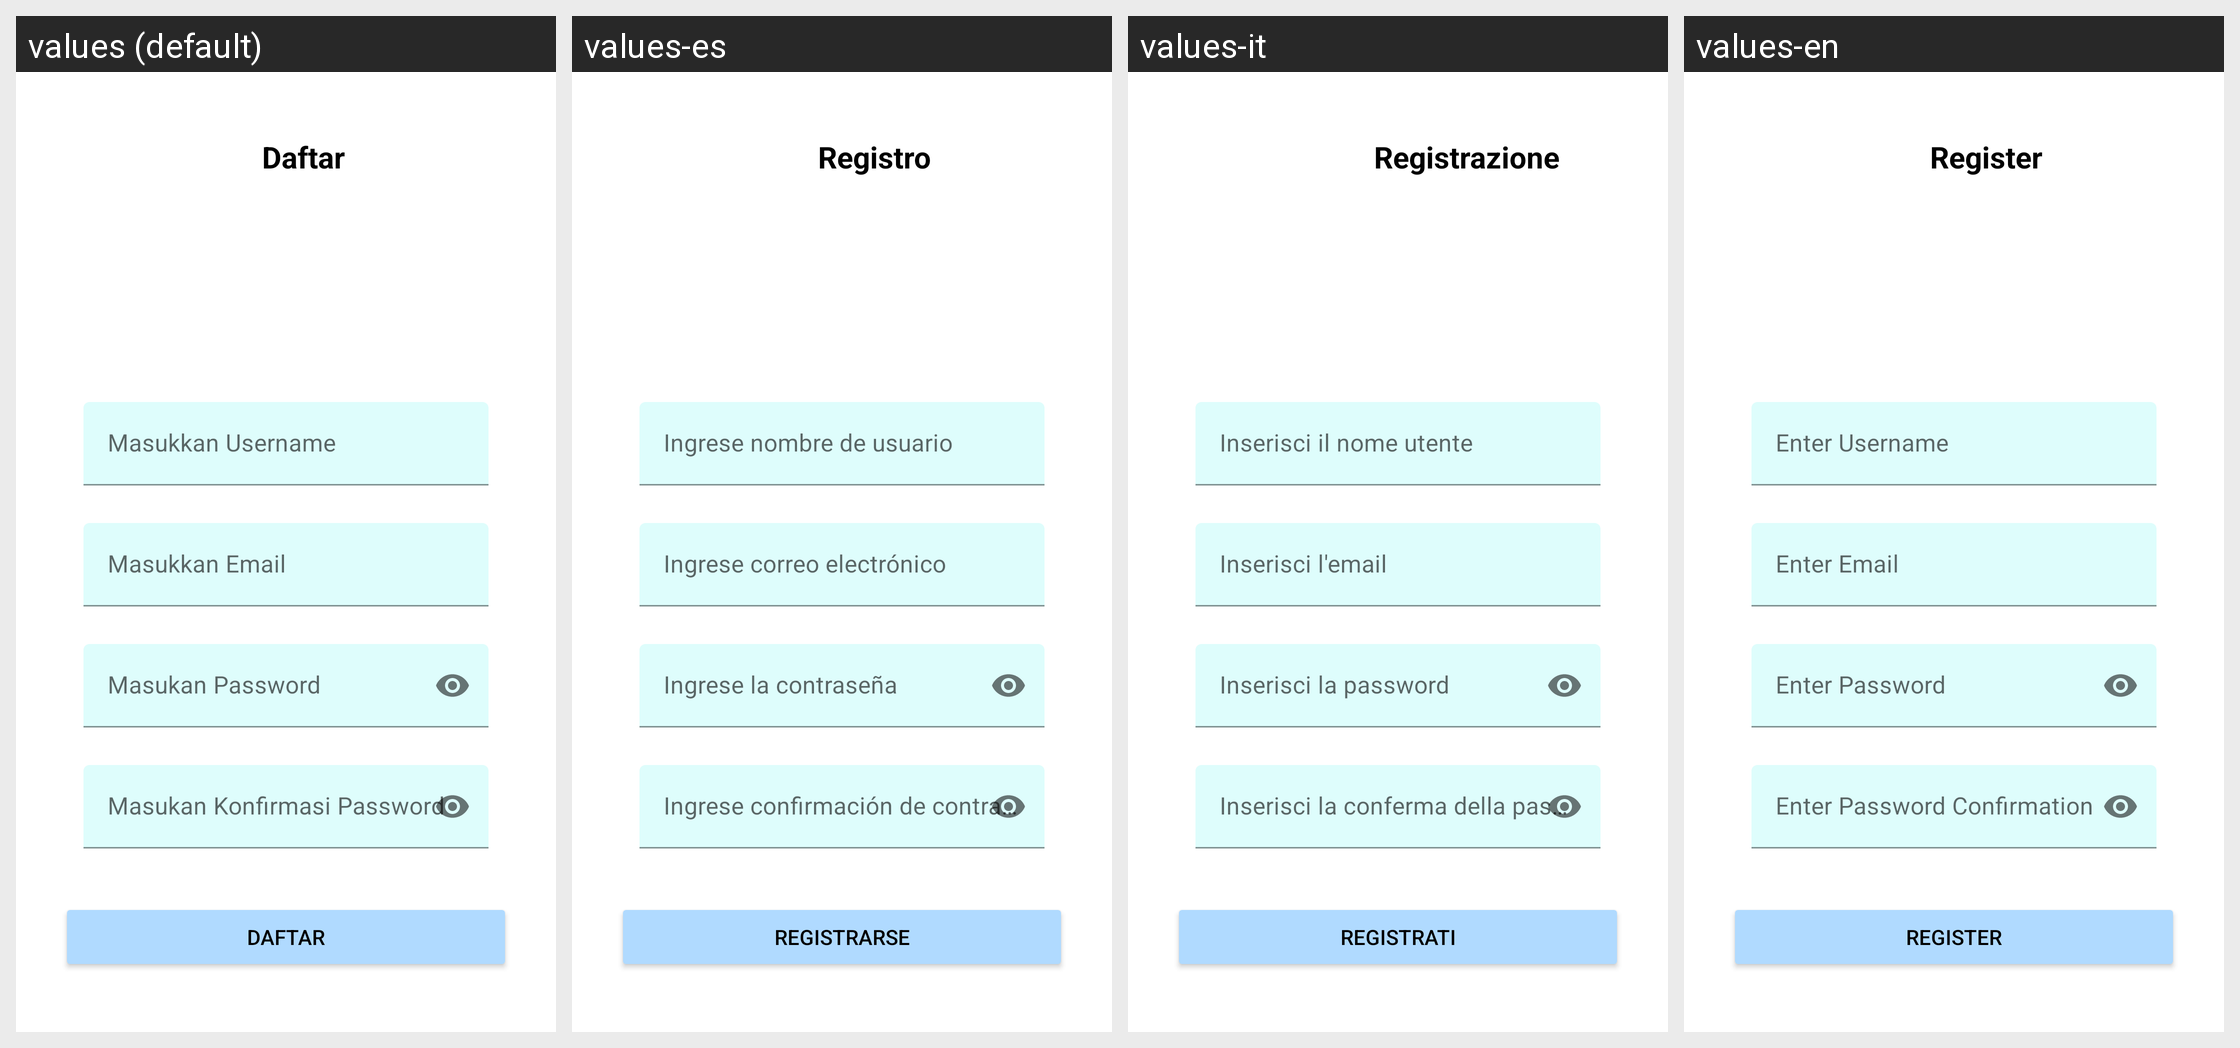

Strings drawn on this Android screen and how each of the app's shown locales translates them:
Android screen res/layout/activity_register.xml rendered under 4 locales, left to right: values (default), values-es, values-it, values-en. Device: Nexus 5 (rendered at 1080×1920; each locale shown at half size, 540×960, under a caption strip naming it); theme Theme.ChalChap5.
Strings drawn on this screen, with the default value and each locale's value (text and hints the layout hard-codes, and strings that could not be matched under every locale, appear in the picture but are not listed):

register
  values: Daftar
  values-es: Registro
  values-it: Registrazione
  values-en: Register

daftar
  values: Daftar
  values-es: Registrarse
  values-it: Registrati
  values-en: Register
